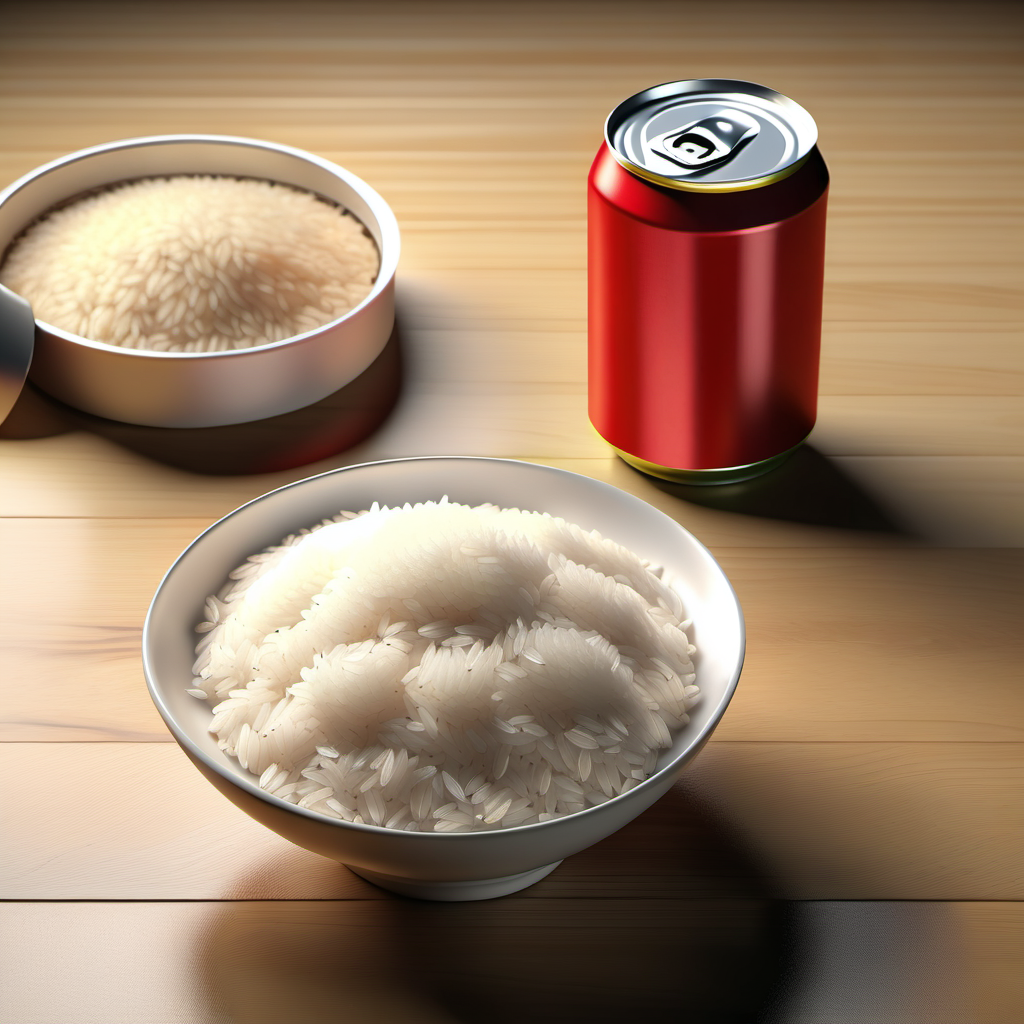
Generation parameters embedded in this image by ComfyUI (PNG 'prompt' text chunk: the API-format workflow graph, JSON):
{"3":{"inputs":{"seed":111439873026706,"steps":35,"cfg":27.400000000000002,"sampler_name":"euler","scheduler":"normal","denoise":1.0,"model":["4",0],"positive":["6",0],"negative":["7",0],"latent_image":["5",0]},"class_type":"KSampler"},"4":{"inputs":{"ckpt_name":"sd_xl_base_1.0.safetensors"},"class_type":"CheckpointLoaderSimple"},"5":{"inputs":{"width":1024,"height":1024,"batch_size":20},"class_type":"EmptyLatentImage"},"6":{"inputs":{"text":"a wooden table with (one) plate of rice centered in the middle and a plain ((can)) of soda of one solid color with no logos or text, generic plain background, cinematic, high resolution, 4k","clip":["4",1]},"class_type":"CLIPTextEncode"},"7":{"inputs":{"text":" watermark, text, logos, poorly drawn, bad quality, flat, unappetizing, unrealistic proportions, blurry, dull colors, pixelated, low resolution, bad composition, bad lighting, multiple plates, glass, ice, water, top view","clip":["4",1]},"class_type":"CLIPTextEncode"},"8":{"inputs":{"samples":["3",0],"vae":["4",2]},"class_type":"VAEDecode"},"9":{"inputs":{"filename_prefix":"ComfyUI","images":["8",0]},"class_type":"SaveImage"},"12":{"inputs":{"images":["8",0]},"class_type":"PreviewImage"}}